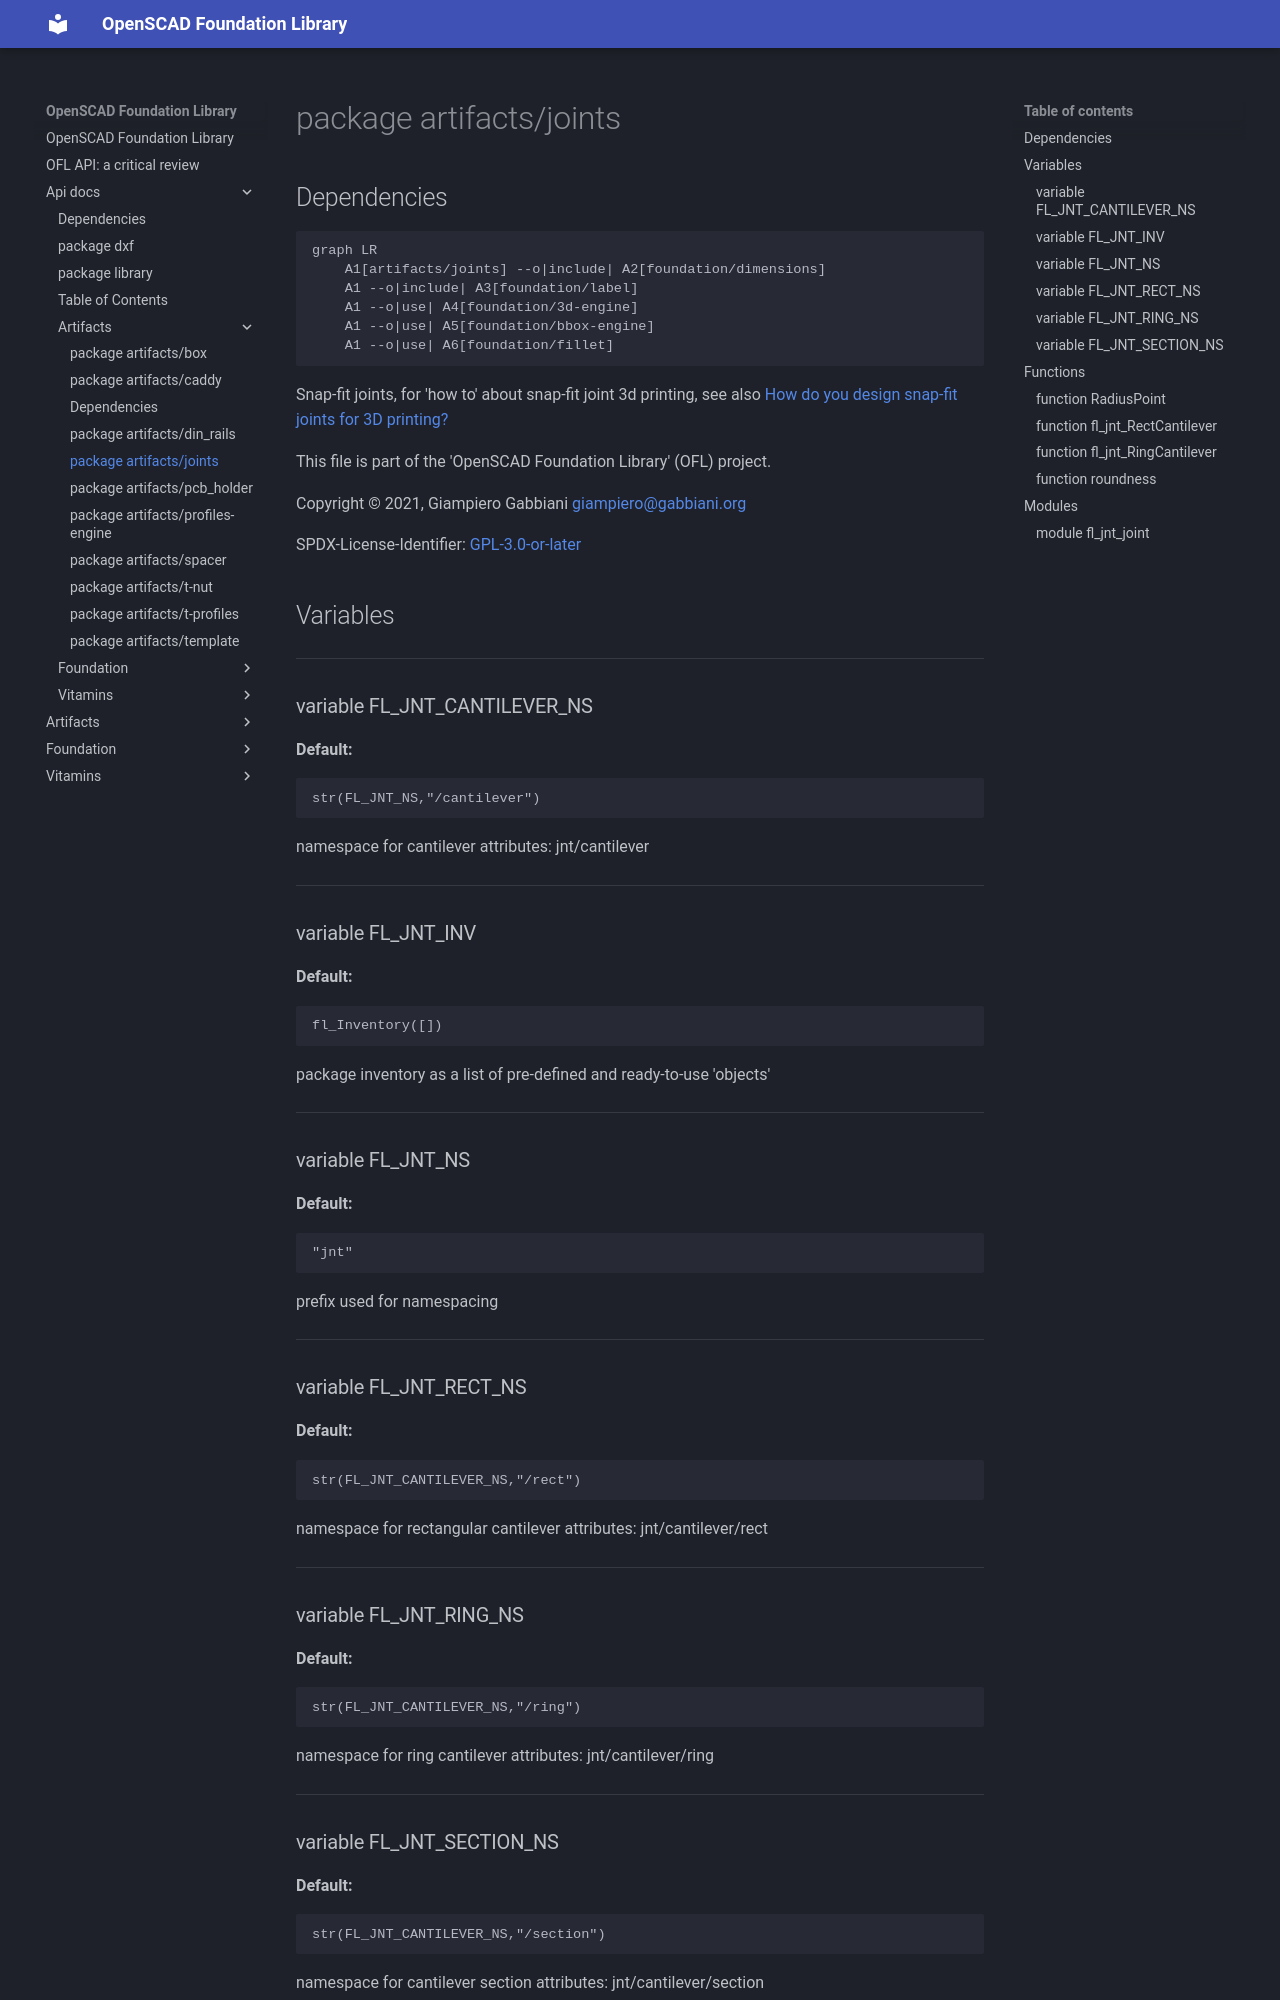

repository: ggabbiani/OFL · page: main/api-docs/artifacts/joints/index.html · generator: mkdocs

# package artifacts/joints

## Dependencies

```mermaid
graph LR
    A1[artifacts/joints] --o|include| A2[foundation/dimensions]
    A1 --o|include| A3[foundation/label]
    A1 --o|use| A4[foundation/3d-engine]
    A1 --o|use| A5[foundation/bbox-engine]
    A1 --o|use| A6[foundation/fillet]
```

Snap-fit joints, for 'how to' about snap-fit joint 3d printing, see also [How
do you design snap-fit joints for 3D printing?](https://www.hubs.com/knowledge-base/how-design-snap-fit-joints-3d-printing/)

This file is part of the 'OpenSCAD Foundation Library' (OFL) project.

Copyright © 2021, Giampiero Gabbiani <giampiero@gabbiani.org>

SPDX-License-Identifier: [GPL-3.0-or-later](https://spdx.org/licenses/GPL-3.0-or-later.html)


## Variables

---

### variable FL_JNT_CANTILEVER_NS

__Default:__

    str(FL_JNT_NS,"/cantilever")

namespace for cantilever attributes: jnt/cantilever

---

### variable FL_JNT_INV

__Default:__

    fl_Inventory([])

package inventory as a list of pre-defined and ready-to-use 'objects'

---

### variable FL_JNT_NS

__Default:__

    "jnt"

prefix used for namespacing

---

### variable FL_JNT_RECT_NS

__Default:__

    str(FL_JNT_CANTILEVER_NS,"/rect")

namespace for rectangular cantilever attributes: jnt/cantilever/rect

---
